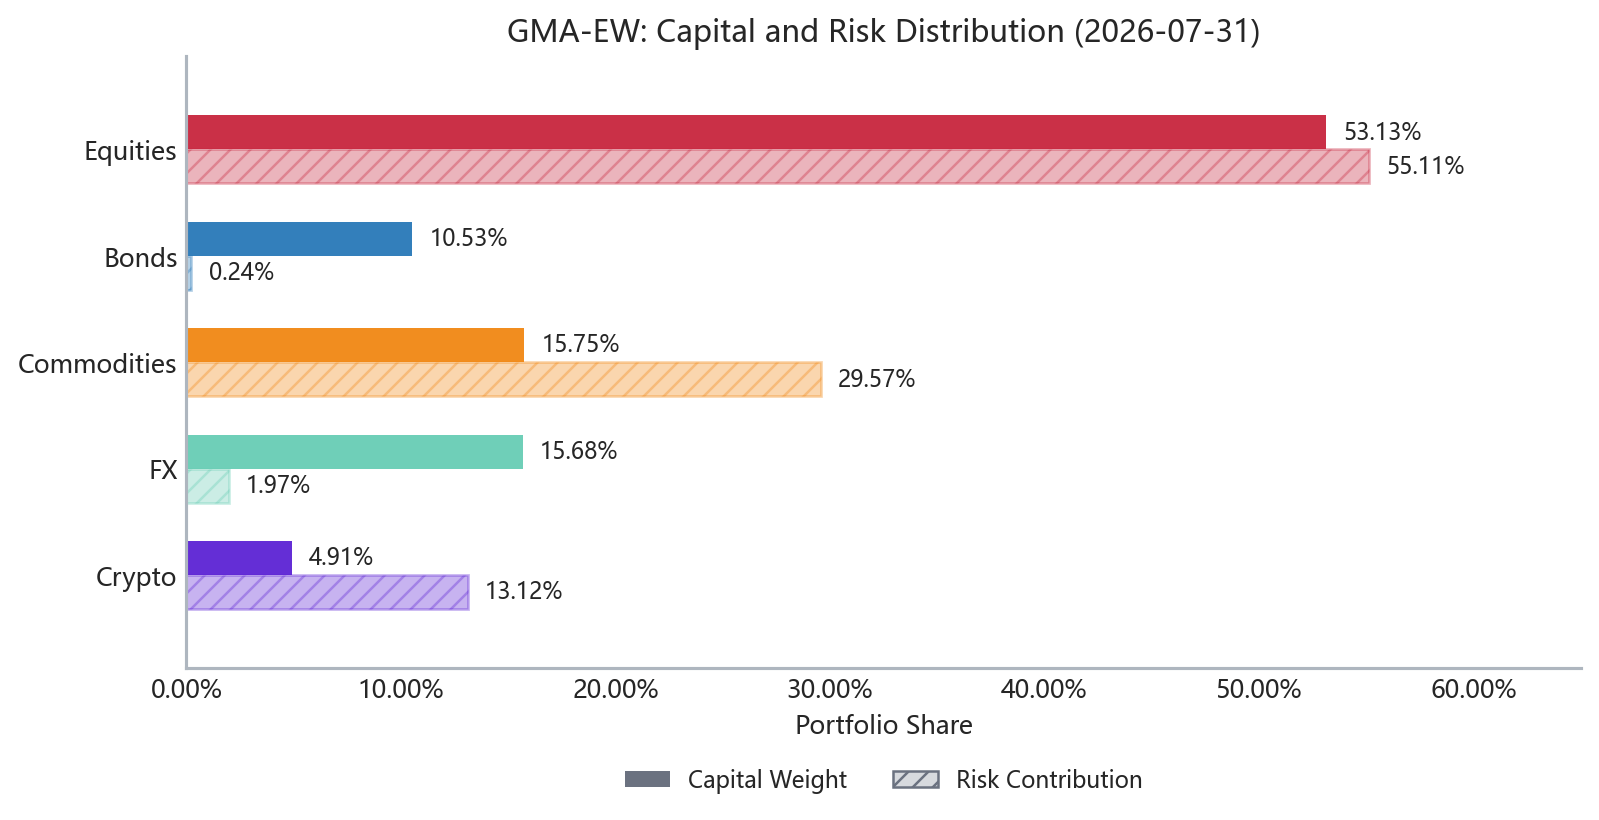

The file beside this chart, header and first rows:
Asset Class, Capital Weight, Risk Contribution
Equities, 0.5313, 0.5511
Bonds, 0.1053, 0.002373
Commodities, 0.1575, 0.2957
FX, 0.1568, 0.01971
Crypto, 0.04913, 0.1312
